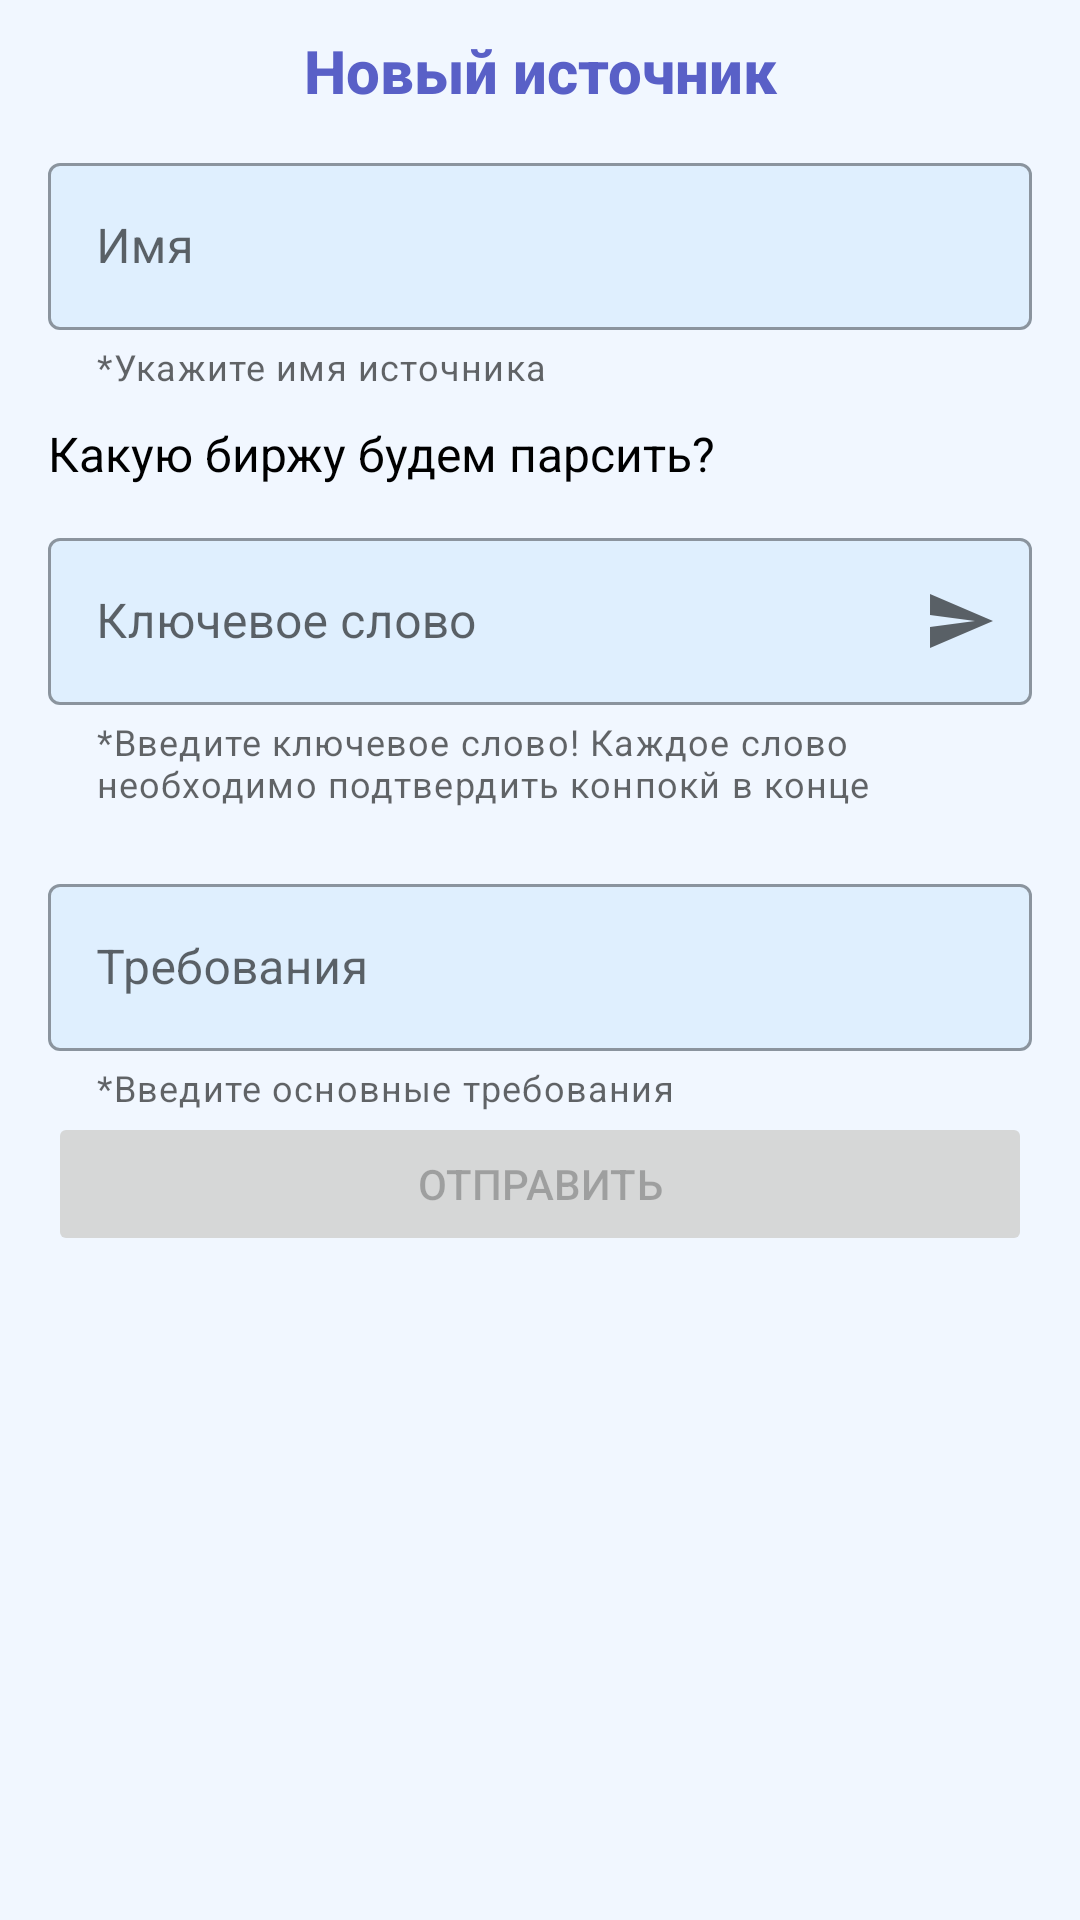

Write the Android layout XML for this screen, with the resource values it uses.
<!-- AndroidManifest.xml: application theme Theme.GooRU -->
<!-- res/layout/fragment_add_par_source.xml -->
<?xml version="1.0" encoding="utf-8"?>
<ScrollView xmlns:android="http://schemas.android.com/apk/res/android"
    xmlns:app="http://schemas.android.com/apk/res-auto"
    xmlns:tools="http://schemas.android.com/tools"
    android:layout_width="match_parent"
    android:layout_height="match_parent"
    android:orientation="vertical"
    tools:context=".feature.presentation.parsource.addparsource.AddParSourceFragment">

    <LinearLayout
        android:layout_width="match_parent"
        android:layout_height="wrap_content"
        android:orientation="vertical">

        <TextView
            style="@style/CompassText"
            android:layout_marginTop="10dp"
            android:gravity="center"
            android:text="@string/new_source" />

        <com.google.android.material.textfield.TextInputLayout
            style="@style/TextInputAuth"
            app:endIconMode="clear_text"
            app:helperText="*Укажите имя источника">

            <com.google.android.material.textfield.TextInputEditText
                android:id="@+id/name"
                android:layout_width="match_parent"
                android:layout_height="wrap_content"
                android:hint="@string/name" />
        </com.google.android.material.textfield.TextInputLayout>

        <TextView
            style="@style/TextMiddleTitle"
            android:layout_marginHorizontal="16dp"
            android:layout_marginTop="10dp"
            android:text="Какую биржу будем парсить?" />

        <androidx.recyclerview.widget.RecyclerView
            android:id="@+id/recycler_view_exchange"
            android:layout_width="match_parent"
            android:layout_height="wrap_content"
            app:layoutManager="androidx.recyclerview.widget.GridLayoutManager"
            app:spanCount="2"
            tools:listitem="@layout/item_exchange_parsing" />


        <com.google.android.material.textfield.TextInputLayout
            android:id="@+id/button_key_word"
            style="@style/TextInputAuth"
            app:endIconDrawable="@drawable/ic_baseline"
            app:endIconMode="custom"
            app:helperText="*Введите ключевое слово! Каждое слово необходимо подтвердить конпокй в конце">

            <com.google.android.material.textfield.TextInputEditText
                android:id="@+id/key_word"
                android:layout_width="match_parent"
                android:layout_height="wrap_content"
                android:hint="Ключевое слово" />
        </com.google.android.material.textfield.TextInputLayout>

        <androidx.recyclerview.widget.RecyclerView
            android:id="@+id/recycler_view_key_word"
            android:layout_width="match_parent"
            android:layout_height="wrap_content"
            android:layout_marginTop="8dp"
            android:orientation="horizontal"
            android:paddingStart="16dp"
            app:layoutManager="androidx.recyclerview.widget.GridLayoutManager"
            tools:listitem="@layout/item_key_word" />

        <com.google.android.material.textfield.TextInputLayout
            style="@style/TextInputAuth"
            app:endIconMode="clear_text"
            app:helperText="*Введите основные требования">

            <com.google.android.material.textfield.TextInputEditText
                android:id="@+id/description"
                android:layout_width="match_parent"
                android:layout_height="wrap_content"
                android:hint="Требования" />
        </com.google.android.material.textfield.TextInputLayout>


        <LinearLayout
            android:orientation="horizontal"
            android:layout_width="match_parent"
            android:layout_height="wrap_content">

            <ProgressBar
                android:visibility="gone"
                android:id="@+id/progress_barr"
                android:layout_width="match_parent"
                android:layout_height="wrap_content"/>

            <Button
                android:id="@+id/send_button"
                android:layout_width="match_parent"
                android:layout_height="wrap_content"
                android:layout_marginHorizontal="16dp"
                android:enabled="false"
                style="@style/Button.Standard"
                android:text="Отправить" />

        </LinearLayout>

    </LinearLayout>

</ScrollView>
<!-- res/layout/item_exchange_parsing.xml (included above) -->
<?xml version="1.0" encoding="utf-8"?>
<FrameLayout xmlns:android="http://schemas.android.com/apk/res/android"
    xmlns:toolse="http://schemas.android.com/tools"
    android:layout_width="match_parent"
    android:layout_height="wrap_content">

    <TextView
        android:id="@+id/text"
        style="@style/ParSourceGroup"
        android:layout_width="match_parent"
        android:layout_height="wrap_content"
        android:layout_margin="5dp"
        android:gravity="center"
        android:paddingHorizontal="7dp"
        android:paddingVertical="5dp"
        toolse:text="@tools:sample/lorem" />

</FrameLayout>
<!-- res/layout/item_key_word.xml (included above) -->
<?xml version="1.0" encoding="utf-8"?>
<LinearLayout xmlns:android="http://schemas.android.com/apk/res/android"
    xmlns:app="http://schemas.android.com/apk/res-auto"
    xmlns:tools="http://schemas.android.com/tools"
    android:layout_width="wrap_content"
    android:orientation="horizontal"
    android:paddingHorizontal="15dp"
    android:paddingVertical="5dp"
    android:layout_marginEnd="8dp"
    android:layout_marginVertical="2dp"
    android:background="@drawable/bg_button"
    style="@style/K_word"
    android:layout_height="wrap_content">

    <TextView
        android:id="@+id/key_word"
        android:layout_width="wrap_content"
        android:layout_height="wrap_content"
        android:textColor="@color/white"
        android:layout_gravity="center"
        android:layout_marginEnd="5dp"
        tools:text="@tools:sample/lorem" />

    <ImageView
        android:layout_gravity="center"
        android:layout_width="wrap_content"
        android:layout_height="wrap_content"
        android:src="@drawable/ic_close"
        app:tint="@color/white" />

</LinearLayout>
<!-- resources referenced by this layout -->
<resources>
  <color name="white">#FFFFFFFF</color>
  <!-- drawable bg_button (drawable) -->
  <?xml version="1.0" encoding="utf-8"?>
  <shape xmlns:android="http://schemas.android.com/apk/res/android" android:shape="rectangle">
  
      <solid android:color="@color/button"/>
      <corners android:radius="24dp"/>
  
  </shape>
  <!-- drawable ic_baseline (drawable) -->
  <vector android:autoMirrored="true" android:height="24dp"
      android:tint="#5960C6" android:viewportHeight="24"
      android:viewportWidth="24" android:width="24dp" xmlns:android="http://schemas.android.com/apk/res/android">
      <path android:fillColor="@android:color/white" android:pathData="M2.01,21L23,12 2.01,3 2,10l15,2 -15,2z"/>
  </vector>
  <string name="name">Имя</string>
  <string name="new_source">Новый источник</string>
  <style name="Button.Standard" parent="ShapeAppearanceOverlay.Material3.Button">
          <item name="colorButtonNormal">@color/white</item>
          <item name="colorOnPrimary">@color/transparent_white</item>
          <item name="android:textColor">@color/black</item>
      </style>
  <style name="CompassText" parent="@style/TextAppearance.AppCompat.Title">
          <item name="android:layout_width">match_parent</item>
          <item name="android:layout_height">wrap_content</item>
          <item name="android:textSize">20sp</item>
          <item name="android:textColor">@color/white</item>
          <item name="android:textStyle">bold</item>
      </style>
  <style name="K_word">
          <item name="android:backgroundTint">@color/subtitle</item>
          <item name="android:textColor">@color/black</item>
      </style>
  <style name="ParSourceGroup">
          <item name="android:background">@drawable/selector_exchange_parsing_night</item>
          <item name="android:textColor">@color/black</item>
      </style>
  <style name="TextInputAuth" parent="Widget.MaterialComponents.TextInputLayout.OutlinedBox">
          <item name="android:layout_width">match_parent</item>
          <item name="android:layout_height">wrap_content</item>
          <item name="boxBackgroundColor">@color/transparent_white</item>
          <item name="android:layout_marginHorizontal">16dp</item>
          <item name="android:layout_marginTop">12dp</item>
          <item name="boxStrokeColor">@color/white</item>
          <item name="hintTextColor">@color/white</item>
  
      </style>
  <style name="TextMiddleTitle" parent="@style/TextAppearance.AppCompat.Headline">
          <item name="android:layout_width">match_parent</item>
          <item name="android:layout_height">wrap_content</item>
          <item name="android:textSize">16sp</item>
          <item name="android:textColor">@color/white</item>
      </style>
  <style name="Theme.GooRU" parent="Theme.MaterialComponents.DayNight.NoActionBar">
          
          <item name="colorPrimary">@color/purple_title</item>
          <item name="colorPrimaryVariant">@color/background</item>
          <item name="colorOnPrimary">@color/white</item>
          
          <item name="colorSecondary">@color/teal_200</item>
          <item name="colorSecondaryVariant">@color/teal_700</item>
          <item name="colorOnSecondary">@color/black</item>
          
          <item name="android:statusBarColor">?attr/colorPrimaryVariant</item>
          
          <item name="android:windowLightStatusBar">true</item>
  
          <item name="android:windowBackground">@color/background</item>
  
      </style>
  <color name="button">#A5ACE3</color>
  <color name="transparent_white">#94D3EBFD</color>
  <color name="black">#FF000000</color>
  <color name="subtitle">#838282</color>
  <color name="purple_title">#5960C7</color>
  <color name="background">#F1F7FF</color>
  <color name="teal_200">#FF03DAC5</color>
  <color name="teal_700">#FF018786</color>
</resources>
